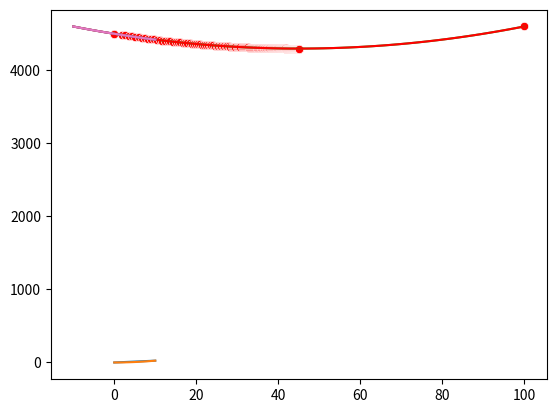

Reproduce this figure in Python.
#Exercice 1
#import libraries
import matplotlib.pyplot as plt
import numpy as np
import seaborn as sns

#define the distance function
def f(x): return 2.5*x #function

#plot the distance function on domain(t)
x = np.linspace(0, 10, 100)
plt.plot(x, f(x))

# create a dataframe
import pandas as pd
f1 = pd.DataFrame({'x': x, 'f(x)': f(x)})
f1.head()

#Exercice 2
#define and plot the quadratic funtion
def f(x): return 0.5*0.5*(x**2)
x = np.linspace(0,10)
plt.plot(x, f(x)) 
# create a dataframe
f2 = pd.DataFrame({'x': x, 'f(x)': f(x)})
f2.head()

#Exercice 3
#define and plot the funtion
def f(x): 
    return 0.1*(x)**2 -9*x + 4500

# derivad
def df(x):
    return 0.2*x - 9
    
x = np.linspace(0,100)
plt.plot(x, f(x))

def visualize(f, x=None):
    
    xArray = np.linspace(-10, 10, 100) 
    yArray = f(xArray)
    sns.lineplot(x=xArray, y=yArray)
    
    if x is not None:
        assert type(x) in [np.ndarray, list] # x should be numpy array or list
        if type(x) is list: # if it is a list, convert to numpy array
            x = np.array(x)

            
        y = f(x)
        sns.scatterplot(x=x, y=y, color='red')

def gradient_descent(x, nsteps=1):
    
    
    #collectXs is an array to store how x changed in each iteration, 
    #so we can visualize it later
    
    collectXs = [x]
    
    #learning_rate is the value that we mentioned as alpha in previous section
    
    learning_rate = 1e-01
    
    for _ in range(nsteps):
        
        #the following one line does the real magic
        #the next value of x is calculated by subtracting the gradient*learning_rate by itself
        #the intuation behind this line is in the previous section
        
        x -= df(x) * learning_rate 
        collectXs.append(x)
        
    #we return a tuple that contains
    #x -> recent x after nsteps 
    #collectXs -> all the x values that was calculated so far
    
    return x, collectXs

plt.plot(x, f(x), color='red')
visualize(f, x=[0, 100])

visualize(f, x=[0,45 ])

visualize(f, x=[0])

x= 0
x, collectedXs = gradient_descent(x, nsteps=1)
print(x)

x, collectedXs = gradient_descent(x, nsteps=1)
print(x)

x, collectedXs = gradient_descent(x, nsteps=1000)
print(x)

visualize(f, x = collectedXs)

#### ## Linear Algebra
#Exercise 1 : Sum of two matrices
# importing numpy as np
import numpy as np
 
# creating first matrix
a=np.array([[1,2],[3,4]])
 
# creating second matrix
b=np.array([[4,5],[6,7]])
 
#print elements
print(a)
print(b)
 
# adding two matrix
#suma=a+b
#print(suma)
print(np.add(a, b))

### Exercise 2: Sum of two lists
# Use list comprehensions to perform addition of the two lists:

# initializing lists
lista1 = [2, 5, 4, 7, 3]
lista2 = [1, 4, 6, 9, 10]

 
# printing original lists
print('Lista Original 1 '+str(lista1))
print('Lista Original 2 '+str(lista2))

# using list comprehension to add two list 
suma = [ lista1[x] + lista2[x] for x in range (len (lista1))]  
 
# printing resultant list 
print('Suma de lista1 mas lista 2: '+str(suma))

# Use map() + add():
from operator import add

# initializing lists
lista1 = [2, 5, 4, 7, 3]
lista2 = [1, 4, 6, 9, 10]
 
# printing original lists
print('Lista Original 1 '+str(lista1))
print('Lista Original 2 '+str(lista2))
 
# using map() + add() to add two list 
# use map() function with add operator to add the elements of the lists lt1 and lt2  
suma = list( map (add, lista1, lista2)) # pass the lt1, lt2 and add as the parameters  
 
# printing resultant list 
print('Suma de lista1 mas lista 2: '+str(suma))

# Use zip() + sum():
from operator import add

# initializing lists
lista1 = [2, 5, 4, 7, 3]
lista2 = [1, 4, 6, 9, 10]
 
# printing original lists
print('Lista Original 1 '+str(lista1))
print('Lista Original 2 '+str(lista2))

 
# Using zip() + sum() to add two list 
# use the zip() function and sum() function to group the lists add the lists' lt1 and lt2 with index #wise.
suma = [sum(i) for i in zip(lista1, lista2 )]  
 
# printing resultant list 
print('Suma de lista1 mas lista 2: '+str(suma))

### Exercise 3 : Dot multiplication

# Import libraries
import numpy as np
 
# input two matrices
matriz1 = [[1,7,3],
 [ 4,5,2],
 [ 3,6,1]]
matriz2 = [[5,4,1],
 [ 1,2,3],
 [ 4,5,2]]
 
# This will return dot product
product=np.dot(matriz1,matriz2)

# print resulted matrix
print ('Multiplicacion ' + str(product))


